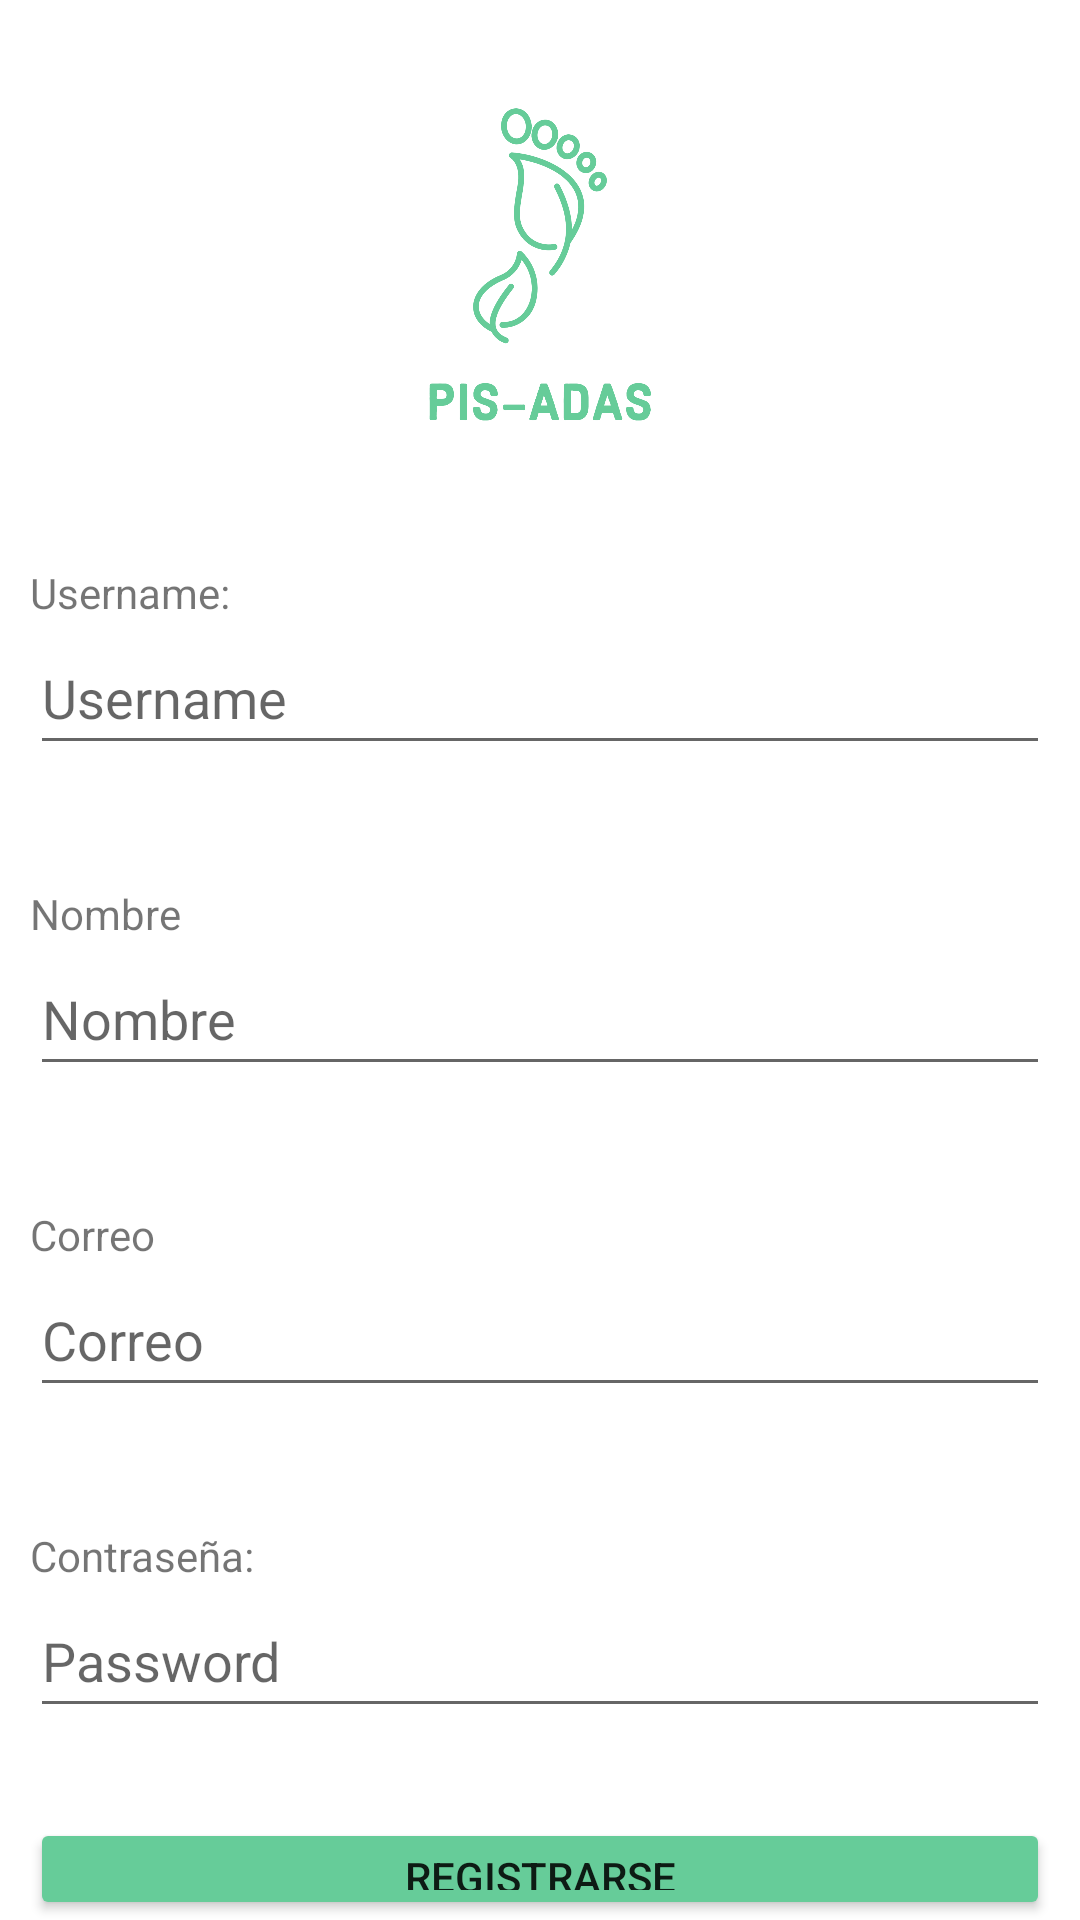

Android layout source for this screen:
<!-- AndroidManifest.xml: application theme Theme.PIS_ADAS -->
<!-- res/layout/activity_registro.xml -->
<?xml version="1.0" encoding="utf-8"?>
<LinearLayout xmlns:android="http://schemas.android.com/apk/res/android"
    xmlns:app="http://schemas.android.com/apk/res-auto"
    xmlns:tools="http://schemas.android.com/tools"
    android:layout_width="match_parent"
    android:layout_height="match_parent"
    android:orientation="vertical"
    tools:context=".MainActivity">

    <ImageView
        android:id="@+id/imageView"
        android:layout_width="match_parent"
        android:layout_height="188dp"
        app:srcCompat="@drawable/minilogo" />

    <TextView
        android:id="@+id/textView"
        android:layout_width="wrap_content"
        android:layout_height="wrap_content"
        android:layout_marginLeft="10dp"
        android:layout_marginRight="10dp"
        android:text="Username:" />

    <EditText
        android:id="@+id/etUser"
        android:layout_width="match_parent"
        android:layout_height="wrap_content"
        android:layout_marginLeft="10dp"
        android:layout_marginRight="10dp"
        android:layout_marginBottom="40dp"
        android:ems="10"
        android:hint="Username"
        android:inputType="textPersonName"
        android:minHeight="48dp" />

    <TextView
        android:id="@+id/textView5"
        android:layout_width="match_parent"
        android:layout_height="wrap_content"
        android:layout_marginLeft="10dp"
        android:layout_marginRight="10dp"
        android:text="Nombre" />

    <EditText
        android:id="@+id/etNombre"
        android:layout_width="match_parent"
        android:layout_height="wrap_content"
        android:layout_marginLeft="10dp"
        android:layout_marginRight="10dp"
        android:layout_marginBottom="40dp"
        android:ems="10"
        android:hint="Nombre"
        android:inputType="textPersonName"
        android:minHeight="48dp" />

    <TextView
        android:id="@+id/textView2"
        android:layout_width="wrap_content"
        android:layout_height="wrap_content"
        android:layout_marginLeft="10dp"
        android:layout_marginRight="10dp"
        android:text="Correo" />

    <EditText
        android:id="@+id/etcorreo"
        android:layout_width="match_parent"
        android:layout_height="wrap_content"
        android:layout_marginLeft="10dp"
        android:layout_marginRight="10dp"
        android:layout_marginBottom="40dp"
        android:ems="10"
        android:hint="Correo"
        android:inputType="textPersonName"
        android:minHeight="48dp" />

    <TextView
        android:id="@+id/textView4"
        android:layout_width="match_parent"
        android:layout_height="wrap_content"
        android:layout_marginLeft="10dp"
        android:layout_marginRight="10dp"
        android:text="Contraseña:" />

    <EditText
        android:id="@+id/etclave"
        android:layout_width="match_parent"
        android:layout_height="wrap_content"
        android:layout_marginLeft="10dp"
        android:layout_marginRight="10dp"
        android:ems="10"
        android:hint="Password"
        android:inputType="textPassword"
        android:minHeight="48dp" />

    <Button
        android:id="@+id/buttonRegistro"
        android:layout_width="match_parent"
        android:layout_height="wrap_content"
        android:layout_marginLeft="10dp"
        android:layout_marginTop="30dp"
        android:layout_marginRight="10dp"
        android:onClick="registro"
        android:text="Registrarse"
        app:backgroundTint="#66CC99" />

</LinearLayout>
<!-- resources referenced by this layout -->
<resources>
  <!-- drawable minilogo: jpg bitmap (drawable, 271140 bytes) -->
  <style name="Theme.PIS_ADAS" parent="Theme.MaterialComponents.DayNight.NoActionBar">
          
          <item name="colorPrimary">@color/purple_500</item>
          <item name="colorPrimaryVariant">@color/purple_700</item>
          <item name="colorOnPrimary">@color/white</item>
          
          <item name="colorSecondary">@color/teal_200</item>
          <item name="colorSecondaryVariant">@color/teal_700</item>
          <item name="colorOnSecondary">@color/black</item>
          
          <item name="android:statusBarColor" tools:targetApi="l">?attr/colorPrimaryVariant</item>
          
      </style>
  <color name="purple_500">#99CC99</color>
  <color name="purple_700">#66CC99</color>
  <color name="white">#FFFFFFFF</color>
  <color name="teal_200">#FF03DAC5</color>
  <color name="teal_700">#FF018786</color>
  <color name="black">#FF000000</color>
</resources>
